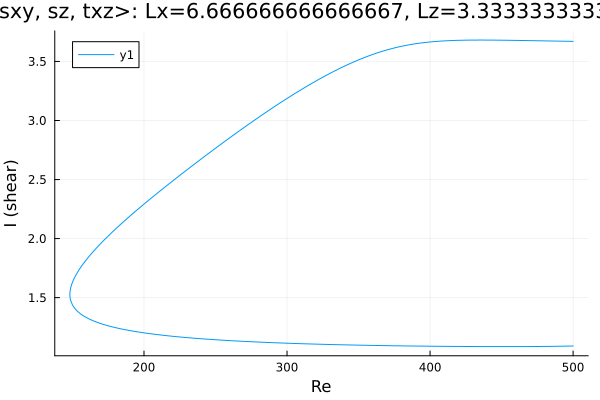

The data file committed next to this chart (first rows):
Re, shear
500.0, 3.67
499.3, 3.67
497.8, 3.67
496.4, 3.67
495, 3.671
493.6, 3.671
492.2, 3.671
490.8, 3.672
489.4, 3.672
487.9, 3.672
486.5, 3.672
485.1, 3.673
483.7, 3.673
482.3, 3.673
480.9, 3.674
479.5, 3.674
478, 3.674
476.6, 3.675
475.2, 3.675
473.8, 3.675
472.4, 3.675
471, 3.676
469.6, 3.676
468.1, 3.676
466.7, 3.677
465.3, 3.677
463.9, 3.677
462.5, 3.677
461.1, 3.678
459.7, 3.678
458.3, 3.678
456.8, 3.679
455.4, 3.679
454, 3.679
452.6, 3.679
451.2, 3.679
450.4, 3.68
449, 3.68
447.6, 3.68
446.2, 3.68
444.8, 3.68
443.3, 3.68
441.9, 3.681
440.5, 3.681
439.1, 3.681
437.7, 3.681
436.3, 3.681
434.9, 3.681
433.4, 3.681
432, 3.681
430.6, 3.681
429.2, 3.68
427.8, 3.68
426.4, 3.68
425, 3.68
423.5, 3.68
422.1, 3.679
420.7, 3.679
419.3, 3.678
417.9, 3.678
... 503 more rows
